The GitHub repository 97dantas/CNN-PDS contains a labelled image folder "dataset" with 2 categories: capela anomalia, chapel normal. Examples follow, each with its label.

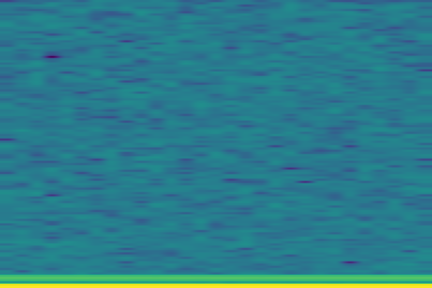
Label: chapel normal

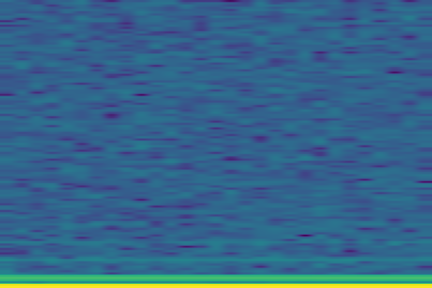
Label: capela anomalia

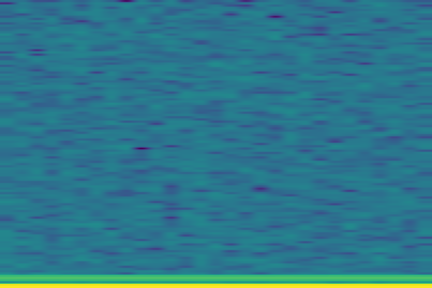
Label: chapel normal

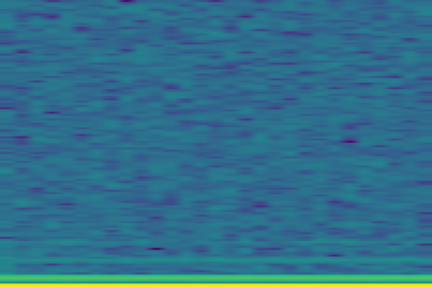
Label: capela anomalia

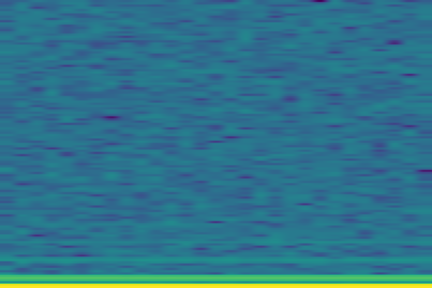
Label: capela anomalia

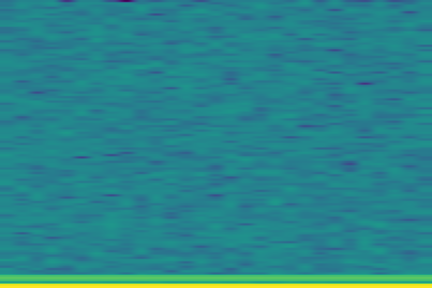
Label: chapel normal
